Dataset: processed (GitHub, ZeiadIbrahim/Egyptian-Artifact-Classifier). Classes: jewellery, pottery, reliefs, statuary, unclassified.

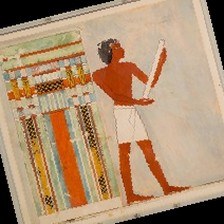
Label: reliefs

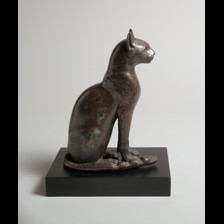
Label: statuary

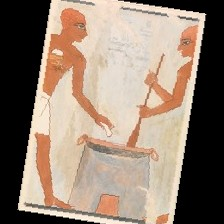
Label: reliefs

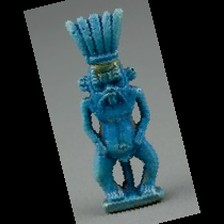
Label: jewellery

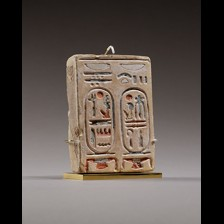
Label: unclassified

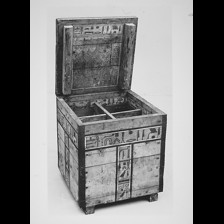
Label: pottery
